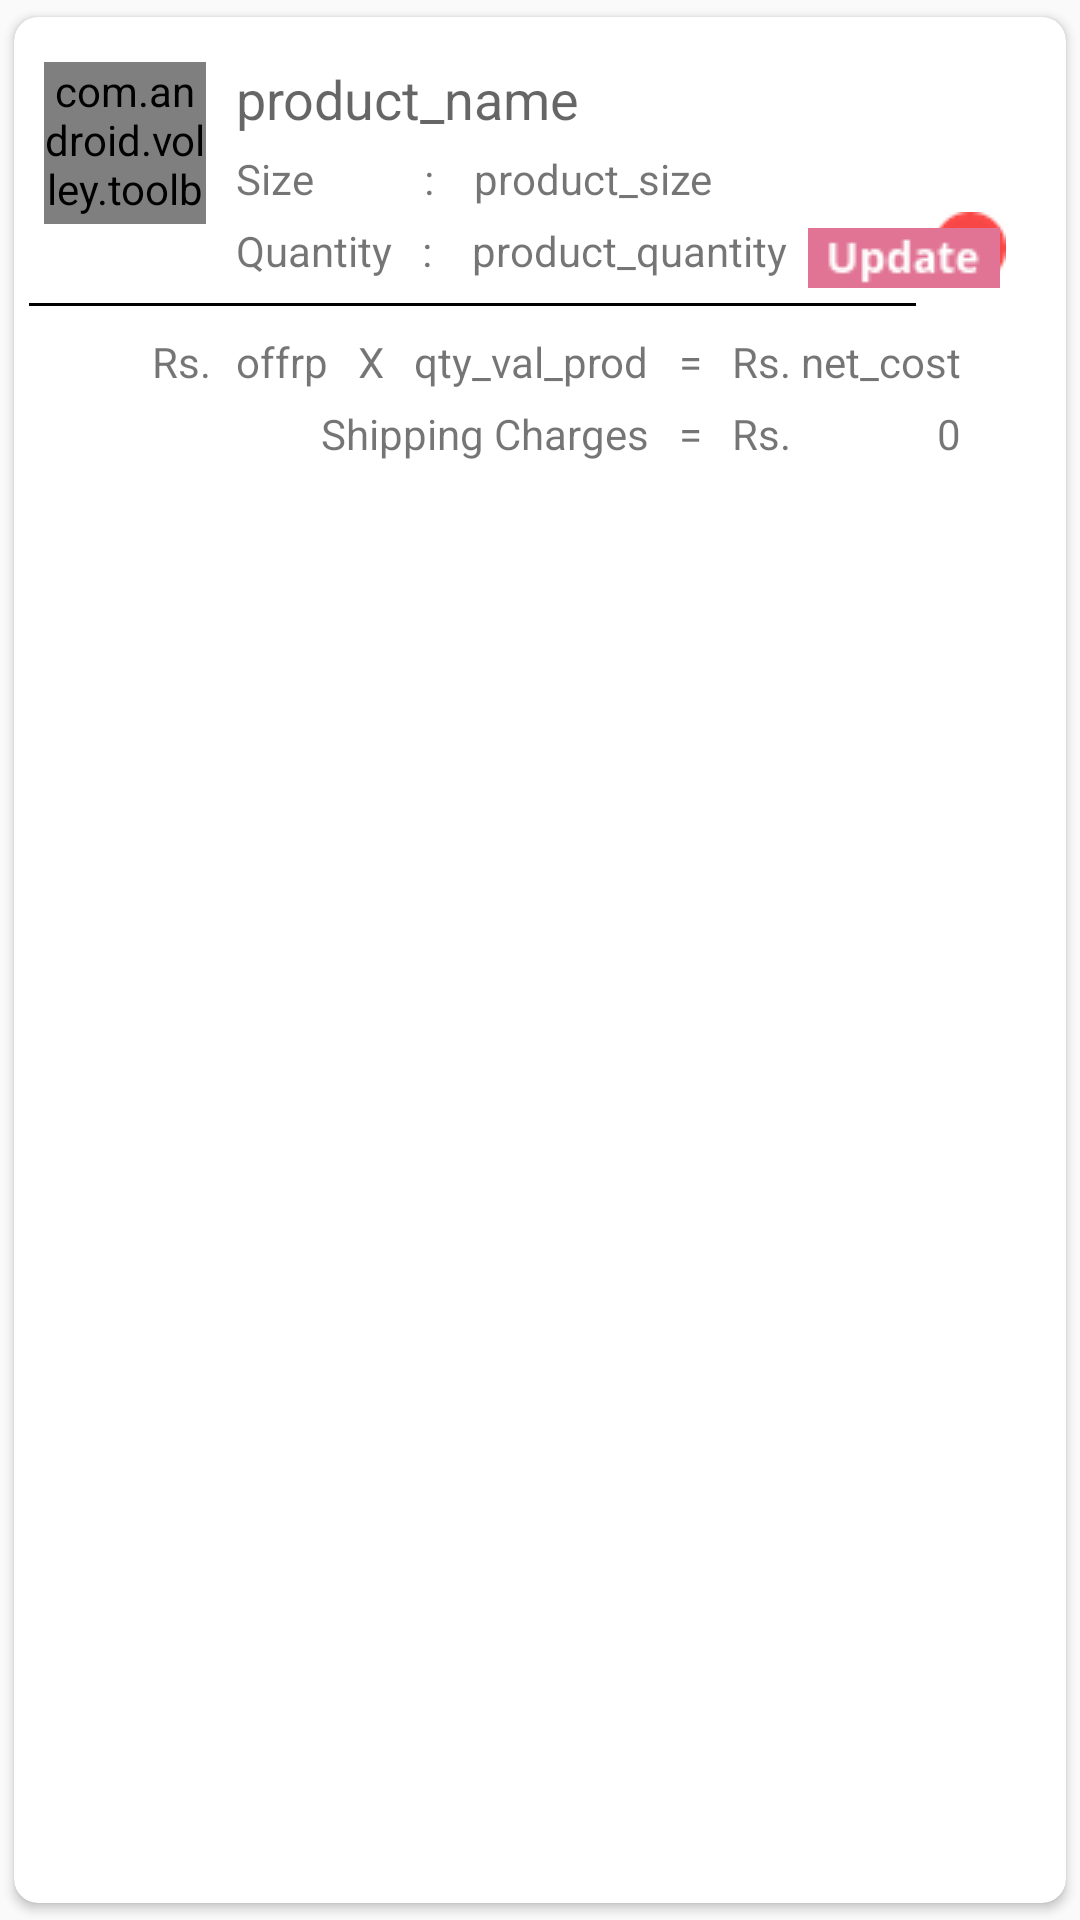

Reconstruct the res/layout file that produces this screen, plus the resources it refers to.
<!-- AndroidManifest.xml: application theme MyMaterialTheme -->
<!-- res/layout/single_row_cart.xml -->
<?xml version="1.0" encoding="utf-8"?>
<android.support.v7.widget.CardView xmlns:android="http://schemas.android.com/apk/res/android"
    xmlns:card_view="http://schemas.android.com/apk/res-auto"
    android:id="@+id/product_card_view"
    android:layout_width="match_parent"
    android:layout_height="wrap_content"
    android:layout_marginBottom="5dp"
    android:layout_marginLeft="5dp"
    android:layout_marginRight="5dp"
    card_view:cardCornerRadius="8dp"
    card_view:cardUseCompatPadding="true">

    <RelativeLayout xmlns:android="http://schemas.android.com/apk/res/android"
        android:layout_width="match_parent"
        android:layout_height="match_parent"
        android:orientation="vertical"
        android:paddingBottom="15dp">

        <com.android.volley.toolbox.NetworkImageView
            android:id="@+id/cartItemImageView"
            android:layout_width="54dp"
            android:layout_height="54dp"
            android:layout_marginLeft="10dp"
            android:layout_marginRight="10dp"
            android:layout_marginTop="15dp"
            android:src="@drawable/noimage" />

        <TextView
            android:id="@+id/product_name_value"
            android:layout_width="wrap_content"
            android:layout_height="wrap_content"
            android:layout_alignTop="@+id/cartItemImageView"
            android:layout_toEndOf="@+id/cartItemImageView"
            android:layout_toRightOf="@+id/cartItemImageView"
            android:text="product_name"
            android:textAppearance="?android:attr/textAppearanceMedium" />

        <TextView
            android:id="@+id/size_label"
            android:layout_width="wrap_content"
            android:layout_height="wrap_content"
            android:layout_below="@+id/product_name_value"
            android:layout_marginTop="5dp"
            android:layout_toEndOf="@+id/cartItemImageView"
            android:layout_toRightOf="@+id/cartItemImageView"
            android:text="Size           : "
            android:textAppearance="?android:attr/textAppearanceSmall" />

        <TextView
            android:id="@+id/size_value"
            android:layout_width="wrap_content"
            android:layout_height="wrap_content"
            android:layout_alignTop="@+id/size_label"
            android:layout_marginLeft="10dp"
            android:layout_toEndOf="@+id/size_label"
            android:layout_toRightOf="@+id/size_label"
            android:text="product_size"
            android:textAppearance="?android:attr/textAppearanceSmall" />

        <ImageView
            android:id="@+id/deleteCartItemButton"
            android:layout_width="wrap_content"
            android:layout_height="wrap_content"
            android:layout_alignParentEnd="true"
            android:layout_alignParentRight="true"
            android:layout_alignTop="@+id/product_name_value"
            android:layout_marginRight="15dp"
            android:layout_marginTop="45dp"
            android:clickable="true"
            android:padding="5dp"
            android:src="@drawable/deletecartitem" />

        <TextView
            android:id="@+id/quantity_label"
            android:layout_width="wrap_content"
            android:layout_height="wrap_content"
            android:layout_below="@+id/size_label"
            android:layout_marginTop="5dp"
            android:layout_toEndOf="@+id/cartItemImageView"
            android:layout_toRightOf="@+id/cartItemImageView"
            android:text="Quantity   : "
            android:textAppearance="?android:attr/textAppearanceSmall" />

        <TextView
            android:id="@+id/product_quantity_value"
            android:layout_width="wrap_content"
            android:layout_height="wrap_content"
            android:layout_alignTop="@+id/quantity_label"
            android:layout_marginLeft="10dp"
            android:layout_toEndOf="@+id/quantity_label"
            android:layout_toRightOf="@+id/quantity_label"
            android:text="product_quantity"
            android:textAppearance="?android:attr/textAppearanceSmall" />

        <ImageView
            android:id="@+id/updateCartItemButton"
            android:layout_width="wrap_content"
            android:layout_height="wrap_content"
            android:layout_alignTop="@+id/product_quantity_value"
            android:layout_marginLeft="7dp"
            android:layout_marginTop="2dp"
            android:layout_toEndOf="@+id/product_quantity_value"
            android:layout_toRightOf="@+id/product_quantity_value"
            android:src="@drawable/cartupdatebutton" />

        <View
            android:id="@+id/ruler"
            android:layout_width="fill_parent"
            android:layout_height="1dp"
            android:layout_below="@+id/updateCartItemButton"
            android:layout_marginBottom="4dp"
            android:layout_marginLeft="5dp"
            android:layout_marginRight="50dp"
            android:layout_marginTop="5dp"
            android:background="#000000" />

        <TextView
            android:id="@+id/offer_price_value"
            android:layout_width="wrap_content"
            android:layout_height="wrap_content"
            android:layout_alignLeft="@+id/quantity_label"
            android:layout_alignStart="@+id/quantity_label"
            android:layout_below="@+id/ruler"
            android:layout_marginTop="5dp"
            android:text="offrp"
            android:textAppearance="?android:attr/textAppearanceSmall" />

        <TextView
            android:id="@+id/x"
            android:layout_width="wrap_content"
            android:layout_height="wrap_content"
            android:layout_alignTop="@+id/offer_price_value"
            android:layout_marginLeft="10dp"
            android:layout_toEndOf="@+id/offer_price_value"
            android:layout_toRightOf="@+id/offer_price_value"
            android:text="X"
            android:textAppearance="?android:attr/textAppearanceSmall" />

        <TextView
            android:id="@+id/multiply_product_qty"
            android:layout_width="wrap_content"
            android:layout_height="wrap_content"
            android:layout_alignTop="@+id/x"
            android:layout_marginLeft="10dp"
            android:layout_toEndOf="@+id/x"
            android:layout_toRightOf="@+id/x"
            android:text="qty_val_prod"
            android:textAppearance="?android:attr/textAppearanceSmall" />

        <TextView
            android:id="@+id/equals"
            android:layout_width="wrap_content"
            android:layout_height="wrap_content"
            android:layout_alignTop="@+id/multiply_product_qty"
            android:layout_marginLeft="10dp"
            android:layout_toEndOf="@+id/multiply_product_qty"
            android:layout_toRightOf="@+id/multiply_product_qty"
            android:text="="
            android:textAppearance="?android:attr/textAppearanceSmall" />

        <TextView
            android:id="@+id/net_cost"
            android:layout_width="wrap_content"
            android:layout_height="wrap_content"
            android:layout_alignTop="@+id/currency2"
            android:layout_toEndOf="@+id/currency2"
            android:layout_toRightOf="@+id/currency2"
            android:text="net_cost"
            android:textAppearance="?android:attr/textAppearanceSmall" />

        <TextView
            android:id="@+id/currency1"
            android:layout_width="wrap_content"
            android:layout_height="wrap_content"
            android:layout_alignTop="@+id/offer_price_value"
            android:layout_marginRight="5dp"
            android:layout_toLeftOf="@+id/offer_price_value"
            android:layout_toStartOf="@+id/offer_price_value"
            android:text="Rs. "
            android:textAppearance="?android:attr/textAppearanceSmall" />

        <TextView
            android:id="@+id/currency2"
            android:layout_width="wrap_content"
            android:layout_height="wrap_content"
            android:layout_alignTop="@+id/equals"
            android:layout_marginLeft="10dp"
            android:layout_toEndOf="@+id/equals"
            android:layout_toRightOf="@+id/equals"
            android:text="Rs. "
            android:textAppearance="?android:attr/textAppearanceSmall" />

        <TextView
            android:id="@+id/cart_item_id"
            android:layout_width="wrap_content"
            android:layout_height="wrap_content"
            android:layout_above="@+id/product_name_value"
            android:layout_toEndOf="@+id/currency1"
            android:layout_toRightOf="@+id/currency1"
            android:text="cart_item_id"
            android:textAppearance="?android:attr/textAppearanceSmall"
            android:visibility="gone" />

        <TextView
            android:id="@+id/unit_shipping_label"
            android:layout_width="wrap_content"
            android:layout_height="wrap_content"
            android:layout_alignEnd="@+id/multiply_product_qty"
            android:layout_alignRight="@+id/multiply_product_qty"
            android:layout_below="@+id/multiply_product_qty"
            android:layout_marginTop="5dp"
            android:text="Shipping Charges"
            android:textAppearance="?android:attr/textAppearanceSmall" />

        <TextView
            android:id="@+id/textView3"
            android:layout_width="wrap_content"
            android:layout_height="wrap_content"
            android:layout_alignLeft="@+id/equals"
            android:layout_alignStart="@+id/equals"
            android:layout_alignTop="@+id/unit_shipping_label"
            android:text="="
            android:textAppearance="?android:attr/textAppearanceSmall" />

        <TextView
            android:id="@+id/textView4"
            android:layout_width="wrap_content"
            android:layout_height="wrap_content"
            android:layout_alignLeft="@+id/currency2"
            android:layout_alignStart="@+id/currency2"
            android:layout_alignTop="@+id/textView3"
            android:text="Rs. "
            android:textAppearance="?android:attr/textAppearanceSmall" />

        <TextView
            android:id="@+id/unit_shipping_value"
            android:layout_width="wrap_content"
            android:layout_height="wrap_content"
            android:layout_alignBaseline="@+id/textView4"
            android:layout_alignBottom="@+id/textView4"
            android:layout_alignEnd="@+id/net_cost"
            android:layout_alignRight="@+id/net_cost"
            android:text="0"
            android:textAppearance="?android:attr/textAppearanceSmall" />
    </RelativeLayout>
</android.support.v7.widget.CardView>
<!-- resources referenced by this layout -->
<resources>
  <!-- drawable cartupdatebutton: png bitmap (drawable, 1138 bytes) -->
  <!-- drawable deletecartitem: png bitmap (drawable, 1542 bytes) -->
  <!-- drawable noimage: png bitmap (drawable, 1952 bytes) -->
  <style name="MyMaterialTheme" parent="MyMaterialTheme.Base">
  
      </style>
  <style name="MyMaterialTheme.Base" parent="Theme.AppCompat.Light.DarkActionBar">
          <item name="windowNoTitle">true</item>
          <item name="windowActionBar">false</item>
          <item name="colorPrimary">@color/colorPrimary</item>
          <item name="colorPrimaryDark">@color/colorPrimaryDark</item>
          <item name="colorAccent">@color/colorAccent</item>
      </style>
  <color name="colorPrimary">#125688</color>
  <color name="colorPrimaryDark">#125688</color>
  <color name="colorAccent">#c8e8ff</color>
</resources>
